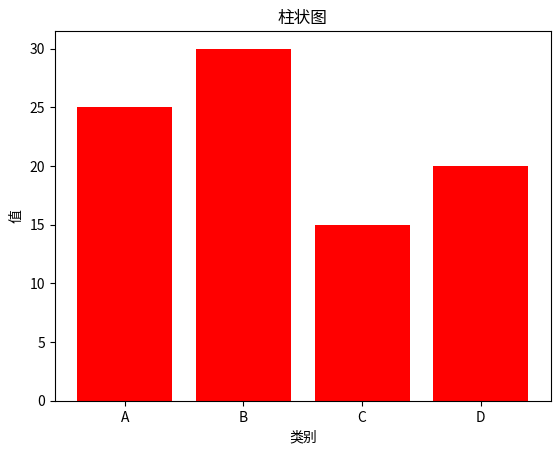

Source code (Python):
import matplotlib.pyplot as plt

# 绘制柱状图

categories = ['A', 'B', 'C','D']
values = [25, 30, 15, 20]
plt.bar(categories, values,color="red")
plt.title("柱状图")
plt.xlabel("类别")
plt.ylabel("值")

plt.show()